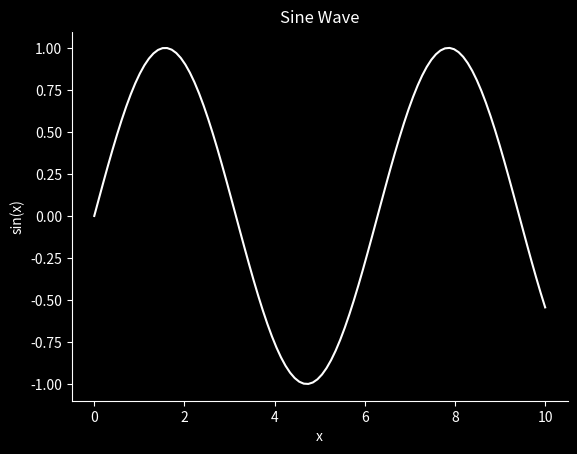

Generate this figure with matplotlib: (Note: this script raises an exception after producing the figure.)
import matplotlib.pyplot as plt
import numpy as np
import io

def generate_chart(x_values, y_values=None, chart_type='line', title='Chart', xlabel='x', ylabel='y', color='white', save_to_file=False, file_name='chart.png'):
    # 驗證圖表類型
    if chart_type not in ['line', 'bar', 'scatter', 'gauge']:
        raise ValueError("Unsupported chart type: choose from 'line', 'bar', 'scatter', or 'gauge'")

    # 驗證 x_values
    if not isinstance(x_values, (list, np.ndarray)) and chart_type != 'gauge':
        raise TypeError("x_values must be a list or numpy array")

    # 驗證 y_values
    if y_values is not None and not isinstance(y_values, (list, np.ndarray)):
        raise TypeError("y_values must be a list or numpy array")

    # 驗證 x_values 和 y_values 的長度
    if y_values is not None and len(x_values) != len(y_values):
        raise ValueError("x_values and y_values must have the same length")

    # 驗證 save_to_file
    if not isinstance(save_to_file, bool):
        raise TypeError("save_to_file must be a boolean")

    plt.figure(facecolor='black')

    if chart_type == 'line':
        plt.plot(x_values, y_values, color=color)
    elif chart_type == 'bar':
        plt.bar(x_values, y_values, color=color)
    elif chart_type == 'scatter':
        plt.scatter(x_values, y_values, color=color)
    elif chart_type == 'gauge':
        return create_gauge_chart(x_values, title, save_to_file, file_name)

    plt.xlabel(xlabel, color='white')
    plt.ylabel(ylabel, color='white')
    plt.title(title, color='white')
    plt.gca().set_facecolor('black')
    plt.gca().tick_params(colors='white')
    plt.gca().spines['bottom'].set_color('white')
    plt.gca().spines['left'].set_color('white')

    buffer = io.BytesIO()
    plt.savefig(buffer, format='png', facecolor='black')
    buffer.seek(0)
    image_binary = buffer.getvalue()
    buffer.close()

    if save_to_file:
        with open(file_name, 'wb') as f:
            f.write(image_binary)

    return image_binary

def create_gauge_chart(value, title='Gauge Chart', save_to_file=False, file_name='gauge_chart.png'):
    # 驗證 value
    if not isinstance(value, (int, float)) or not (0 <= value <= 100):
        raise ValueError("value must be a number between 0 and 100")

    fig, ax = plt.subplots(figsize=(6, 3), subplot_kw={'projection': 'polar'})
    fig.patch.set_facecolor('black')
    ax.set_facecolor('black')

    # 設置角度和數據
    theta = np.linspace(0, np.pi, 100)
    radii = np.ones(100)
    ax.fill_between(theta, 0, radii, color='black')

    # 繪製儀表值
    value_theta = np.pi * (1 - value / 100)
    ax.fill_between(theta, 0, radii, where=theta >= value_theta, color='white')

    # 添加中心文本
    ax.text(0, 0, f'{value}%', ha='center', va='center', fontsize=20, color='grey', weight='bold')

    # 設置標題
    plt.title(title, fontsize=15, color='white')

    # 移除極座標網格和標記
    ax.set_yticklabels([])
    ax.set_xticklabels([])
    ax.spines['polar'].set_visible(False)
    ax.grid(False)

    # 設置角度範圍
    ax.set_ylim(0, 1)

    if save_to_file:
        plt.savefig(file_name, bbox_inches='tight', facecolor=fig.get_facecolor())

    buffer = io.BytesIO()
    plt.savefig(buffer, format='png', bbox_inches='tight', facecolor=fig.get_facecolor())
    buffer.seek(0)
    image_binary = buffer.getvalue()
    buffer.close()

    if save_to_file:
        with open(file_name, 'wb') as f:
            f.write(image_binary)

    return image_binary

# 使用NumPy生成數據
x_values = np.linspace(0, 10, 100)  # 生成0到10之間的100個點
y_values = np.sin(x_values)  # 計算這些點的正弦值

# 呼叫函數並生成折線圖
line_chart_data = generate_chart(
    x_values=x_values,
    y_values=y_values,
    chart_type='line',
    title='Sine Wave',
    xlabel='x',
    ylabel='sin(x)',
    color='white',
    save_to_file=True,
    file_name='../../file/photo/sine_wave.png'
)

# 打印折線圖二進制數據以16進制格式輸出
print("Line Chart Data:", line_chart_data.hex())

# 使用NumPy生成長條圖數據
bar_x_values = np.arange(1, 6)
bar_y_values = np.random.randint(1, 10, size=5)  # 生成5個隨機整數作為Y值

# 呼叫函數並生成長條圖
bar_chart_data = generate_chart(
    x_values=bar_x_values,
    y_values=bar_y_values,
    chart_type='bar',
    title='Bar Chart',
    xlabel='Category',
    ylabel='Value',
    color='white',
    save_to_file=True,
    file_name='../../file/photo/bar_chart.png'
)

# 打印長條圖二進制數據以16進制格式輸出
print("Bar Chart Data:", bar_chart_data.hex())

# 呼叫函數並生成儀表圖
gauge_chart_data = generate_chart(
    x_values=60,  # 設置儀表值
    chart_type='gauge',
    title='Gauge Chart',
    save_to_file=True,
    file_name='../../file/photo/gauge_chart.png'
)

# 打印儀表圖二進制數據以16進制格式輸出
print("Gauge Chart Data:", gauge_chart_data.hex())
